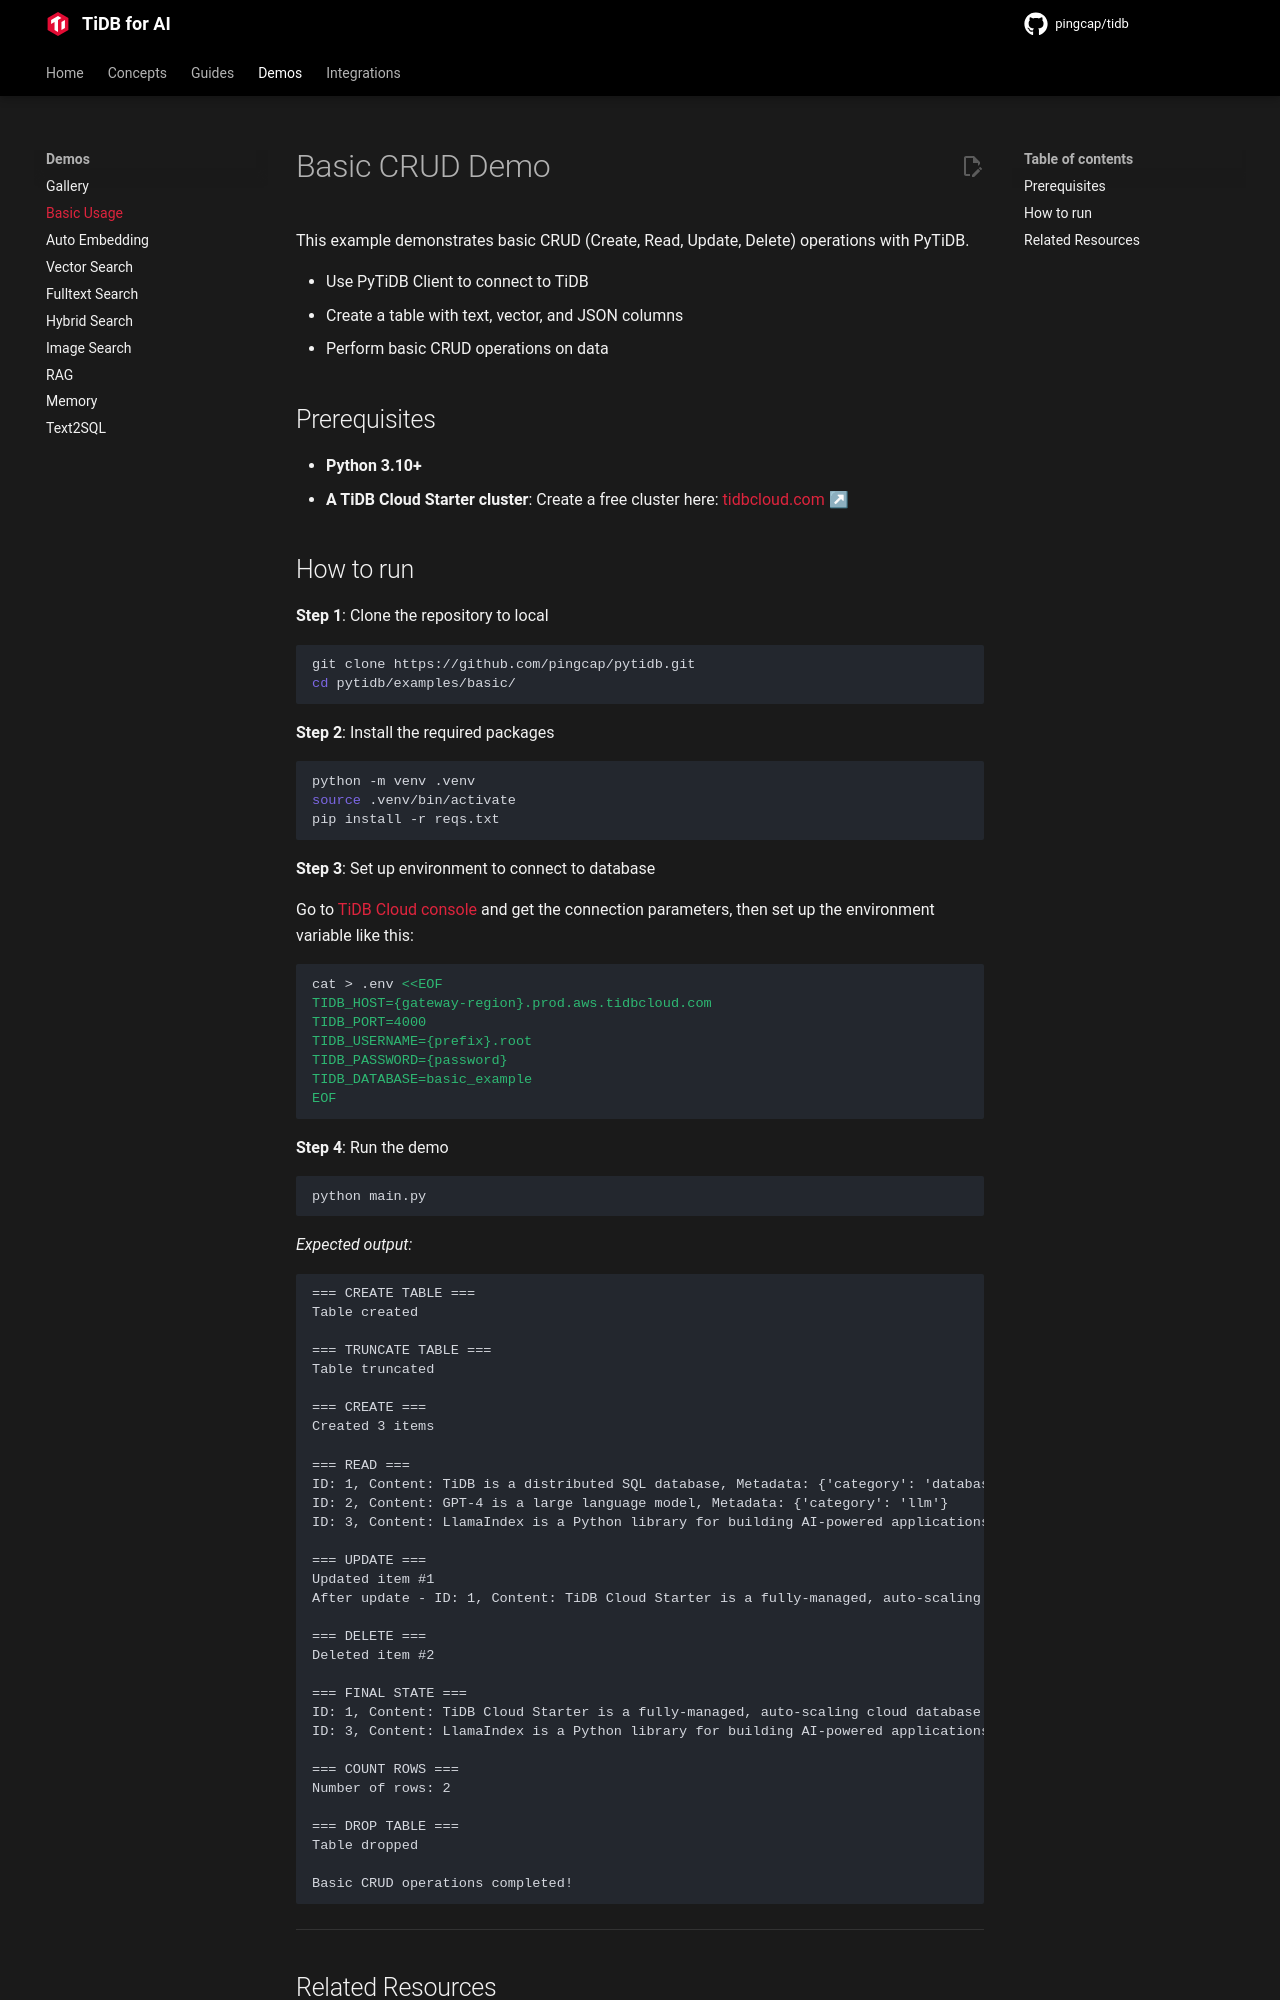

repository: pingcap/pingcap.github.io · page: ai/examples/basic-with-pytidb/index.html · generator: mkdocs

---
title: Basic Usage
description: "Learn fundamental PyTiDB operations including database connection, table creation, and data manipulation."
source_repo: "https://github.com/pingcap/pytidb/tree/main/examples/basic"
---

# Basic CRUD Demo

This example demonstrates basic CRUD (Create, Read, Update, Delete) operations with PyTiDB.

* Use PyTiDB Client to connect to TiDB
* Create a table with text, vector, and JSON columns
* Perform basic CRUD operations on data

## Prerequisites

- **Python 3.10+**
- **A TiDB Cloud Starter cluster**: Create a free cluster here: [tidbcloud.com ↗](https://tidbcloud.com/?utm_source=github&utm_medium=referral&utm_campaign=pytidb_readme)
